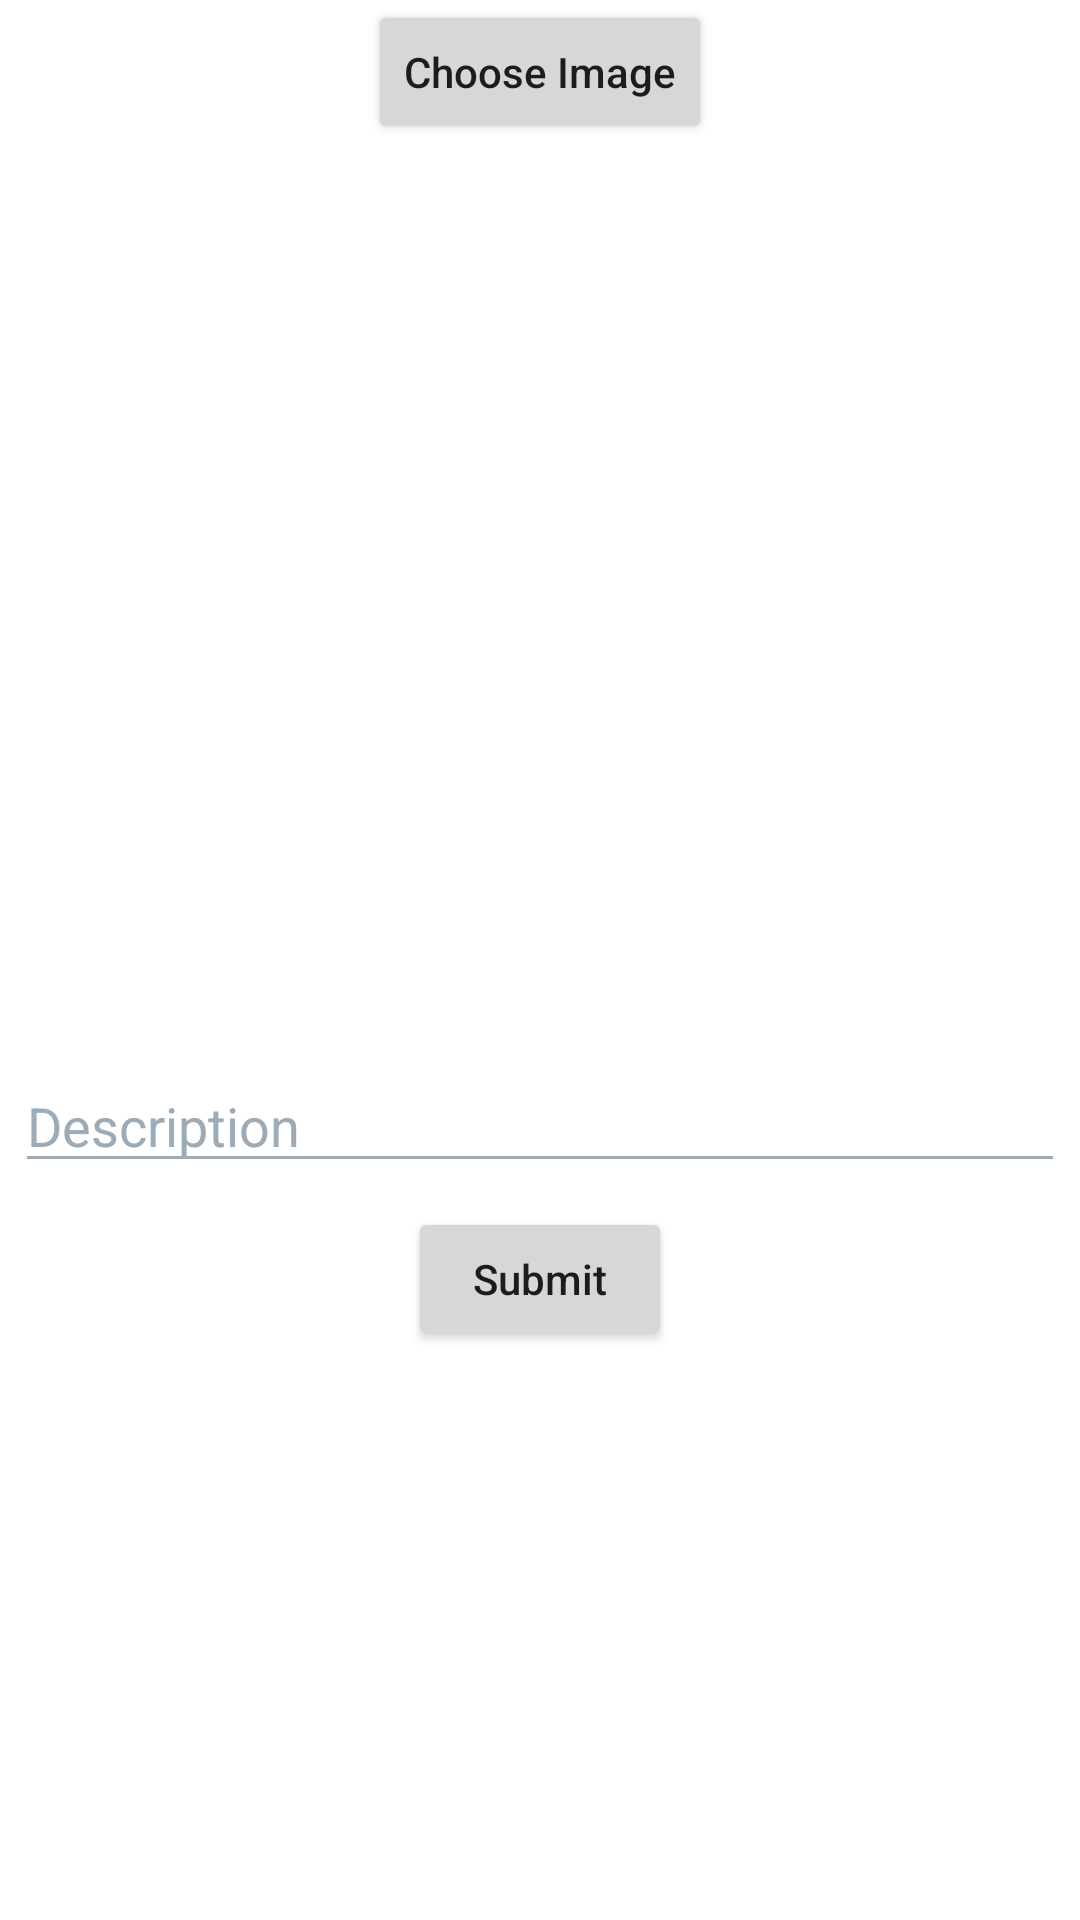

Reconstruct the res/layout file that produces this screen, plus the resources it refers to.
<!-- AndroidManifest.xml: application theme Theme.InstaMin -->
<!-- res/layout/activity_create.xml -->
<?xml version="1.0" encoding="utf-8"?>
<LinearLayout xmlns:android="http://schemas.android.com/apk/res/android"
    xmlns:app="http://schemas.android.com/apk/res-auto"
    xmlns:tools="http://schemas.android.com/tools"
    android:layout_width="match_parent"
    android:orientation="vertical"
    android:layout_height="match_parent"
    tools:context=".CreateActivity">

    <Button
        android:layout_width="wrap_content"
        android:layout_height="wrap_content"
        android:id="@+id/chooseBtn"
        android:layout_gravity="center"
        android:text="Choose Image"
        android:textAllCaps="false"
        />

    <ImageView
        android:layout_width="match_parent"
        android:id="@+id/imageView"
        android:scaleType="centerCrop"
        android:layout_height="300dp"/>

    <EditText
        android:layout_width="match_parent"
        android:layout_height="wrap_content"
        android:id="@+id/etDescription"
        android:layout_marginStart="5dp"
        android:layout_marginEnd="5dp"
        android:backgroundTint="#9BABB8"
        android:hint="Description"
        android:inputType="text"
        android:layout_marginTop="5dp"
        android:textColorHint="#9BABB8"
        />

    <Button
        android:layout_width="wrap_content"
        android:layout_height="wrap_content"
        android:layout_gravity="center"
        android:text="Submit"
        android:textAllCaps="false"
        android:layout_marginTop="8dp"
        android:id="@+id/btnSubmit"
        />

</LinearLayout>
<!-- resources referenced by this layout -->
<resources>
  <style name="Theme.InstaMin" parent="Theme.MaterialComponents.Light.DarkActionBar">
          
          <item name="colorPrimary">@color/black</item>
          <item name="colorPrimaryVariant">@color/black</item>
          <item name="colorOnPrimary">@color/white</item>
          
          <item name="colorSecondary">@color/teal_200</item>
          <item name="colorSecondaryVariant">@color/teal_700</item>
          <item name="colorOnSecondary">@color/black</item>
          
          <item name="android:statusBarColor">@color/black</item>
          
      </style>
  <!-- not gathered from this repository: default colours our renderer supplied (Android Studio template values) -->
  <color name="teal_200">#FF03DAC5</color>
  <color name="teal_700">#FF018786</color>
  <color name="black">#FF000000</color>
  <color name="white">#FFFFFFFF</color>
</resources>
